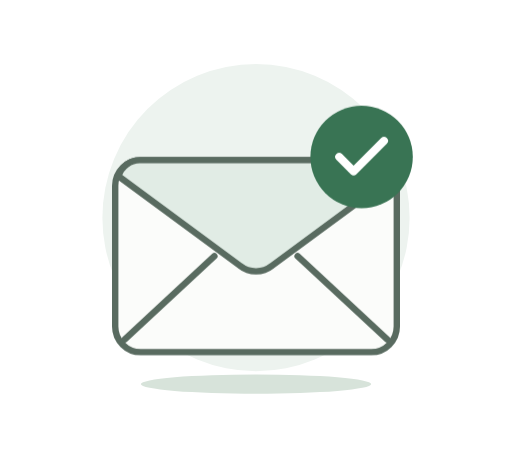
t = 0.00 s
t = 1.05 s: frame unchanged from t = 0.00 s, image omitted
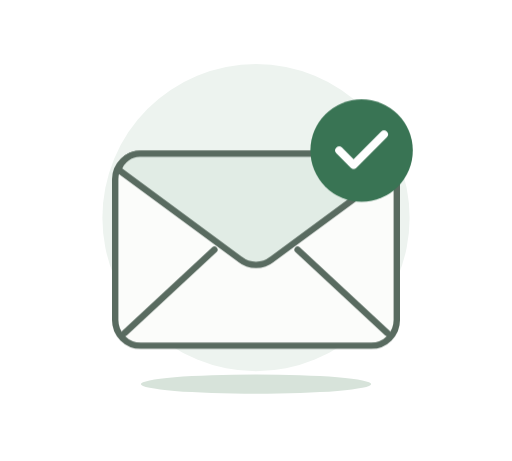
t = 2.10 s
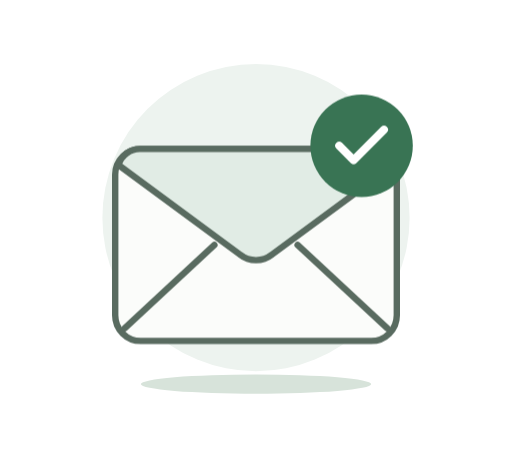
t = 3.68 s
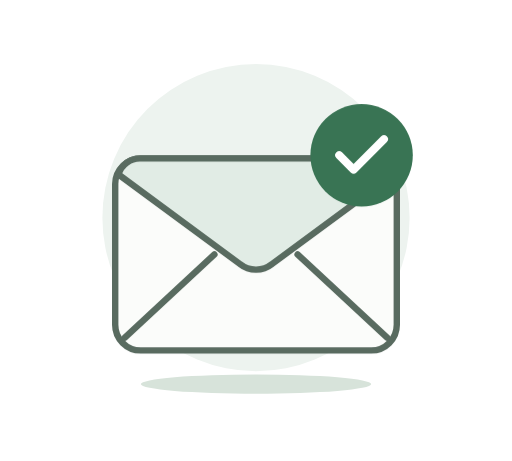
t = 4.73 s
t = 5.69 s: frame unchanged from t = 0.00 s, image omitted

The animated SVG that drew these frames (rendered in a browser with its animation timeline set to each time). Animation: 1 CSS @keyframes rule; one cycle of 7.00 s, repeats indefinitely.

<svg xmlns="http://www.w3.org/2000/svg" width="160" height="144" viewBox="0 0 160 144" class="cu-illustration" role="img" aria-labelledby="cu-title cu-desc">
  <title id="cu-title">You're all caught up</title>
  <desc id="cu-desc">An envelope with a check mark floats gently, then rests.</desc>
  <style>
    .cu-illustration {
      --cu-backdrop: #edf3ef;
      --cu-ground: #d7e3da;
      --cu-paper: #fbfcfa;
      --cu-flap: #e1ece5;
      --cu-ink: #596b60;
      --cu-accent: #397454;
      --cu-check: #ffffff;
    }
    .cu-backdrop { fill: var(--cu-backdrop); }
    .cu-ground { fill: var(--cu-ground); }
    .cu-envelope { fill: var(--cu-paper); stroke: var(--cu-ink); }
    .cu-flap { fill: var(--cu-flap); stroke: var(--cu-ink); }
    .cu-seams { fill: none; stroke: var(--cu-ink); }
    .cu-seal { fill: var(--cu-accent); }
    .cu-check { fill: none; stroke: var(--cu-check); stroke-width: 2.5; }
    .cu-float {
      transform-box: fill-box;
      transform-origin: center;
      animation: cu-drift 7s ease-in-out infinite;
    }
    /* A small lift and return, followed by a quiet pause. */
    @keyframes cu-drift {
      0%, 15%, 75%, 100% { transform: translateY(0); }
      45% { transform: translateY(-4px); }
    }
    @media (prefers-color-scheme: dark) {
      .cu-illustration {
        --cu-backdrop: #252f2a;
        --cu-ground: #33473a;
        --cu-paper: #303e35;
        --cu-flap: #3b4e41;
        --cu-ink: #afc3b5;
        --cu-accent: #9bc8aa;
        --cu-check: #203c2b;
      }
    }
    @media (prefers-reduced-motion: reduce) {
      .cu-illustration * { animation: none !important; }
    }
  </style>
  <circle class="cu-backdrop" cx="80" cy="68" r="48"/>
  <ellipse class="cu-ground" cx="80" cy="120" rx="36" ry="3"/>
  <g class="cu-float" stroke-width="2" stroke-linecap="round" stroke-linejoin="round">
    <rect class="cu-envelope" x="36" y="50" width="88" height="60" rx="8"/>
    <path class="cu-seams" d="m39 106 28-26m54 26L93 80"/>
    <path class="cu-flap" d="M37 55a7 7 0 0 1 7-5h72a7 7 0 0 1 7 5L85 83a8 8 0 0 1-10 0Z"/>
    <circle class="cu-seal" cx="113" cy="49" r="16"/>
    <path class="cu-check" d="m106 49 4.5 4.5L120 44"/>
  </g>
</svg>
